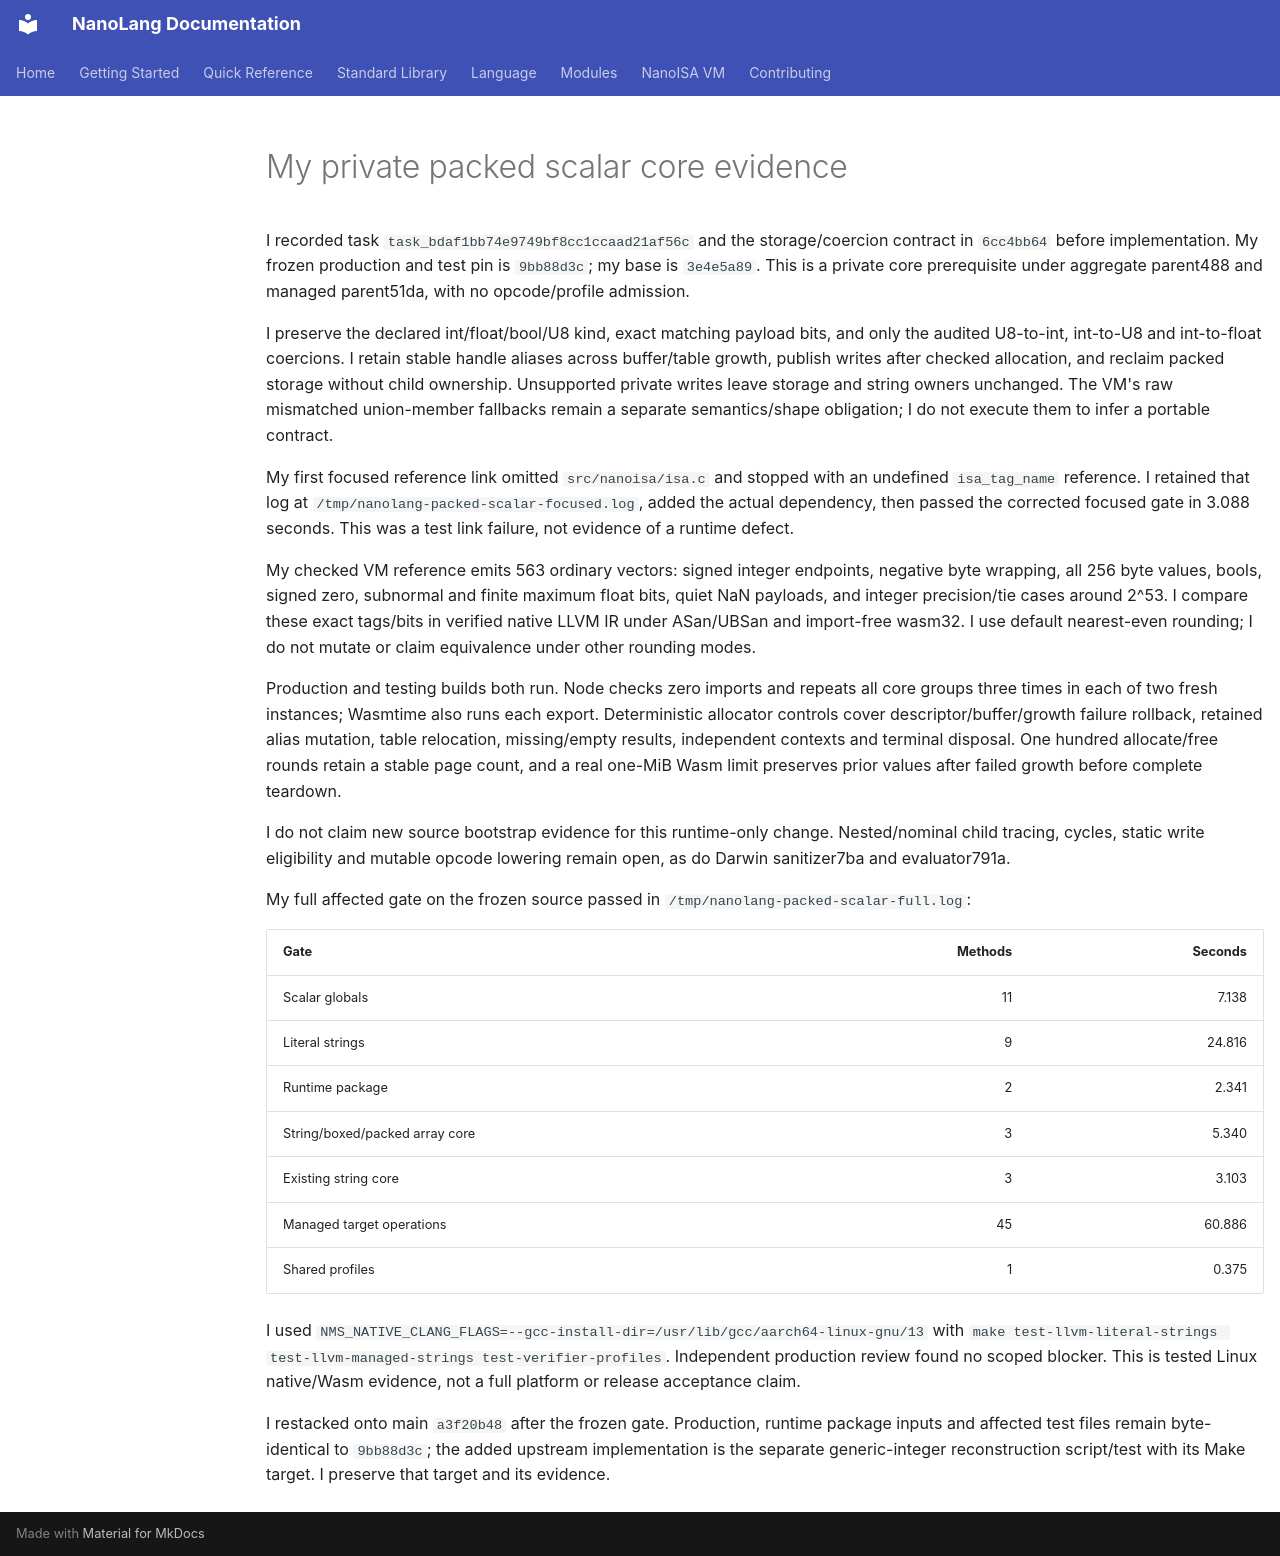

repository: jordanhubbard/nanolang · page: evidence/managed-packed-scalar-core/index.html · generator: mkdocs

# My private packed scalar core evidence

I recorded task `task_bdaf1bb74e9749bf8cc1ccaad21af56c` and the storage/coercion
contract in `6cc4bb64` before implementation. My frozen production and test pin
is `9bb88d3c`; my base is `3e4e5a89`. This is a private core prerequisite under
aggregate parent488 and managed parent51da, with no opcode/profile admission.

I preserve the declared int/float/bool/U8 kind, exact matching payload bits,
and only the audited U8-to-int, int-to-U8 and int-to-float coercions. I retain
stable handle aliases across buffer/table growth, publish writes after checked
allocation, and reclaim packed storage without child ownership. Unsupported
private writes leave storage and string owners unchanged. The VM's raw
mismatched union-member fallbacks remain a separate semantics/shape obligation;
I do not execute them to infer a portable contract.

My first focused reference link omitted `src/nanoisa/isa.c` and stopped with an
undefined `isa_tag_name` reference. I retained that log at
`/tmp/nanolang-packed-scalar-focused.log`, added the actual dependency, then
passed the corrected focused gate in 3.088 seconds. This was a test link failure,
not evidence of a runtime defect.

My checked VM reference emits 563 ordinary vectors: signed integer endpoints,
negative byte wrapping, all 256 byte values, bools, signed zero, subnormal and
finite maximum float bits, quiet NaN payloads, and integer precision/tie cases
around 2^53. I compare these exact tags/bits in verified native LLVM IR under
ASan/UBSan and import-free wasm32. I use default nearest-even rounding; I do
not mutate or claim equivalence under other rounding modes.

Production and testing builds both run. Node checks zero imports and repeats
all core groups three times in each of two fresh instances; Wasmtime also runs
each export. Deterministic allocator controls cover descriptor/buffer/growth
failure rollback, retained alias mutation, table relocation, missing/empty
results, independent contexts and terminal disposal. One hundred allocate/free
rounds retain a stable page count, and a real one-MiB Wasm limit preserves prior
values after failed growth before complete teardown.

I do not claim new source bootstrap evidence for this runtime-only change.
Nested/nominal child tracing, cycles, static write eligibility and mutable
opcode lowering remain open, as do Darwin sanitizer7ba and evaluator791a.

My full affected gate on the frozen source passed in
`/tmp/nanolang-packed-scalar-full.log`:

| Gate | Methods | Seconds |
| --- | ---: | ---: |
| Scalar globals | 11 | 7.138 |
| Literal strings | 9 | 24.816 |
| Runtime package | 2 | 2.341 |
| String/boxed/packed array core | 3 | 5.340 |
| Existing string core | 3 | 3.103 |
| Managed target operations | 45 | 60.886 |
| Shared profiles | 1 | 0.375 |

I used `NMS_NATIVE_CLANG_FLAGS=--gcc-install-dir=/usr/lib/gcc/aarch64-linux-gnu/13`
with `make test-llvm-literal-strings test-llvm-managed-strings test-verifier-profiles`.
Independent production review found no scoped blocker. This is tested Linux
native/Wasm evidence, not a full platform or release acceptance claim.

I restacked onto main `a3f20b48` after the frozen gate. Production, runtime
package inputs and affected test files remain byte-identical to `9bb88d3c`;
the added upstream implementation is the separate generic-integer reconstruction
script/test with its Make target. I preserve that target and its evidence.
